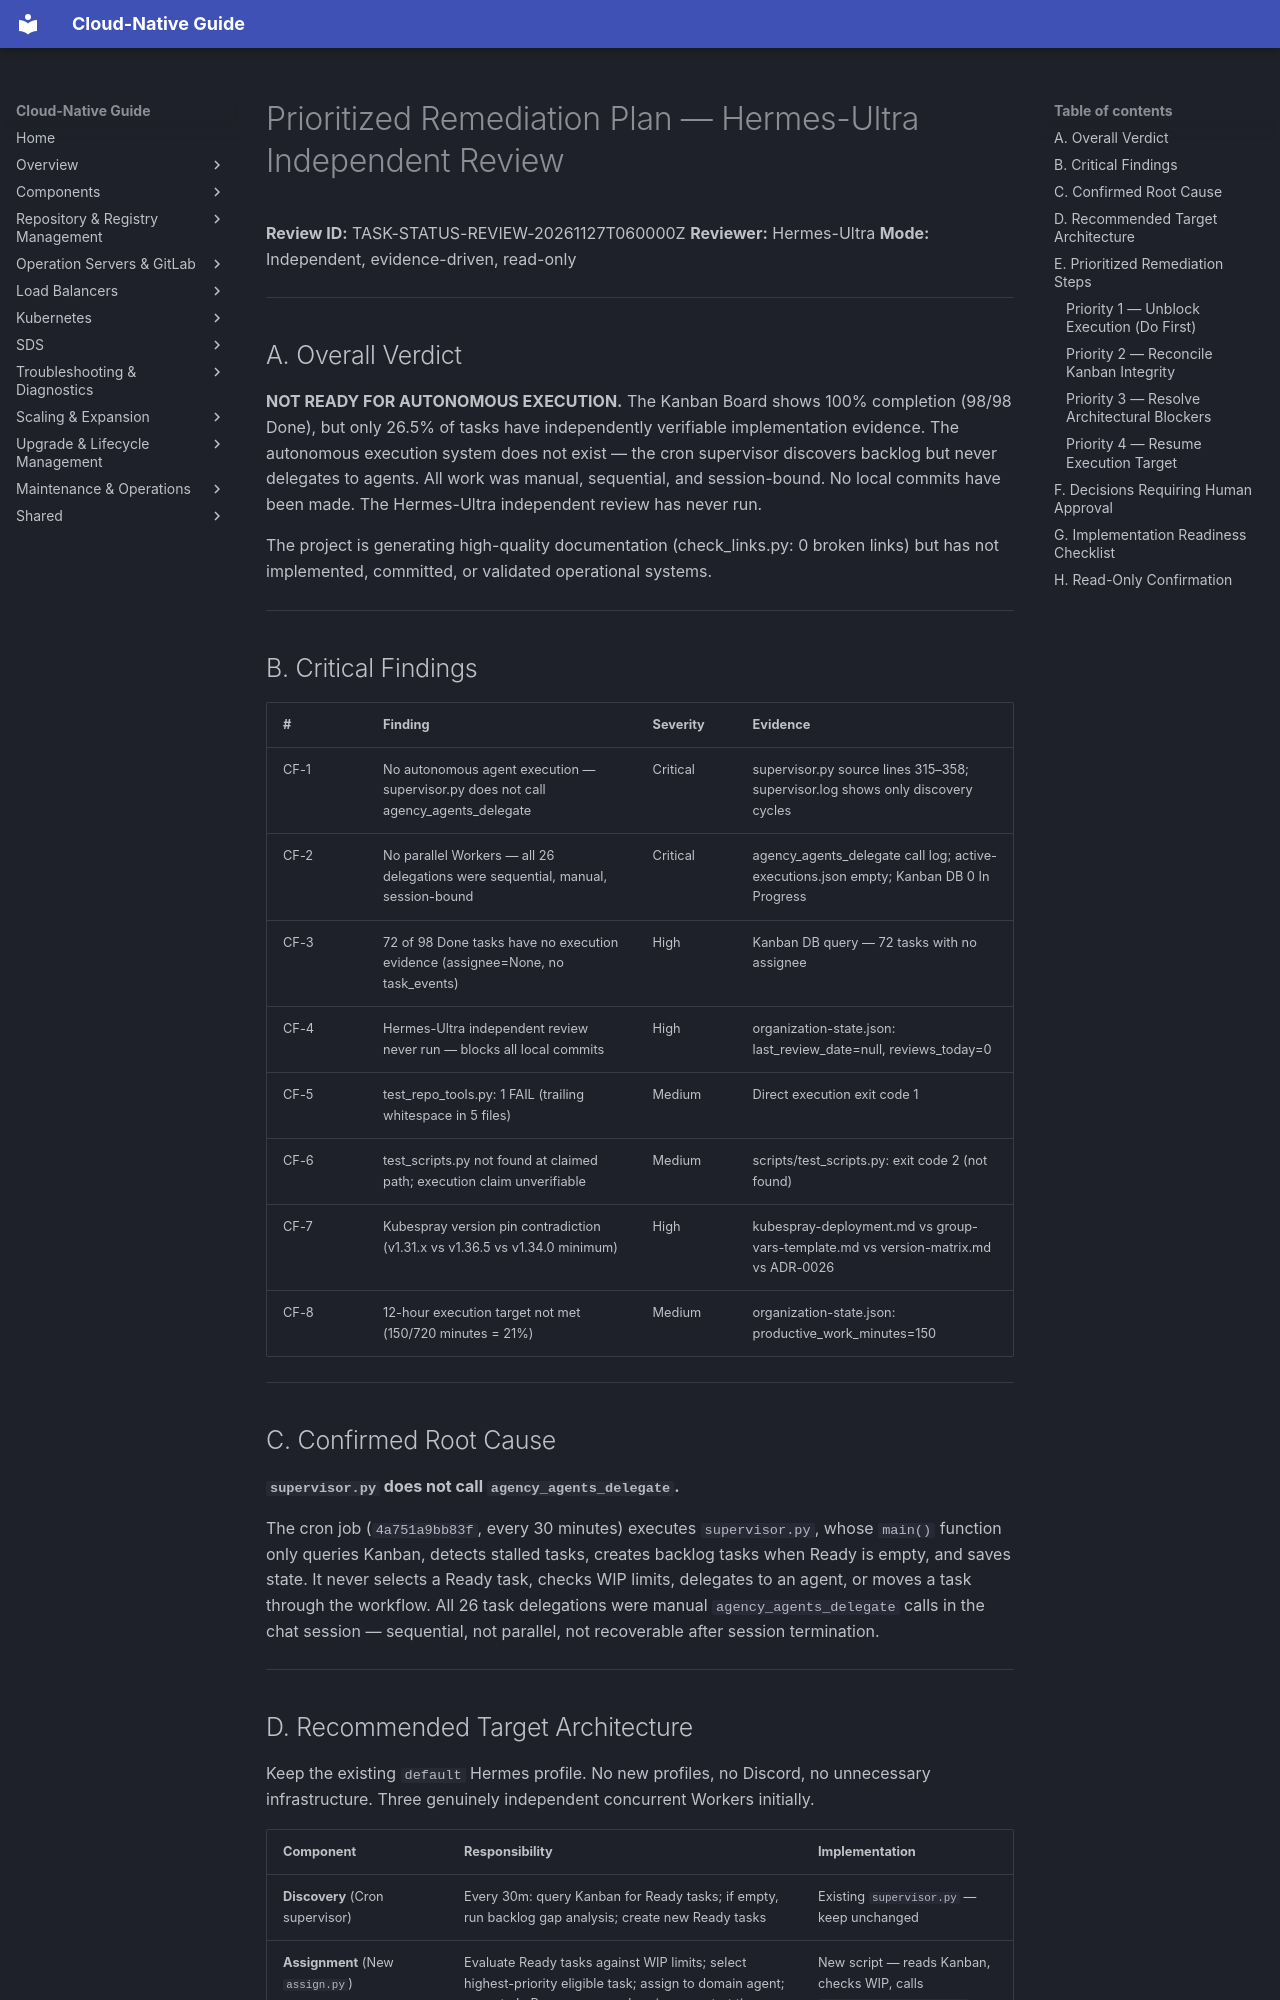

repository: DavoudTeimouri/cloud-native-guide · page: release-artifacts/status-review/prioritized-remediation-plan/index.html · generator: mkdocs

# Prioritized Remediation Plan — Hermes-Ultra Independent Review

**Review ID:** TASK-STATUS-REVIEW-20261127T060000Z
**Reviewer:** Hermes-Ultra
**Mode:** Independent, evidence-driven, read-only

---

## A. Overall Verdict

**NOT READY FOR AUTONOMOUS EXECUTION.** The Kanban Board shows 100% completion (98/98 Done), but only 26.5% of tasks have independently verifiable implementation evidence. The autonomous execution system does not exist — the cron supervisor discovers backlog but never delegates to agents. All work was manual, sequential, and session-bound. No local commits have been made. The Hermes-Ultra independent review has never run.

The project is generating high-quality documentation (check_links.py: 0 broken links) but has not implemented, committed, or validated operational systems.

---

## B. Critical Findings

| # | Finding | Severity | Evidence |
|---|---------|----------|----------|
| CF-1 | No autonomous agent execution — supervisor.py does not call agency_agents_delegate | Critical | supervisor.py source lines 315–358; supervisor.log shows only discovery cycles |
| CF-2 | No parallel Workers — all 26 delegations were sequential, manual, session-bound | Critical | agency_agents_delegate call log; active-executions.json empty; Kanban DB 0 In Progress |
| CF-3 | 72 of 98 Done tasks have no execution evidence (assignee=None, no task_events) | High | Kanban DB query — 72 tasks with no assignee |
| CF-4 | Hermes-Ultra independent review never run — blocks all local commits | High | organization-state.json: last_review_date=null, reviews_today=0 |
| CF-5 | test_repo_tools.py: 1 FAIL (trailing whitespace in 5 files) | Medium | Direct execution exit code 1 |
| CF-6 | test_scripts.py not found at claimed path; execution claim unverifiable | Medium | scripts/test_scripts.py: exit code 2 (not found) |
| CF-7 | Kubespray version pin contradiction (v1.31.x vs v1.36.5 vs v1.34.0 minimum) | High | kubespray-deployment.md vs group-vars-template.md vs version-matrix.md vs ADR-0026 |
| CF-8 | 12-hour execution target not met (150/720 minutes = 21%) | Medium | organization-state.json: productive_work_minutes=150 |

---

## C. Confirmed Root Cause

**`supervisor.py` does not call `agency_agents_delegate`.**

The cron job (`4a751a9bb83f`, every 30 minutes) executes `supervisor.py`, whose `main()` function only queries Kanban, detects stalled tasks, creates backlog tasks when Ready is empty, and saves state. It never selects a Ready task, checks WIP limits, delegates to an agent, or moves a task through the workflow. All 26 task delegations were manual `agency_agents_delegate` calls in the chat session — sequential, not parallel, not recoverable after session termination.

---
